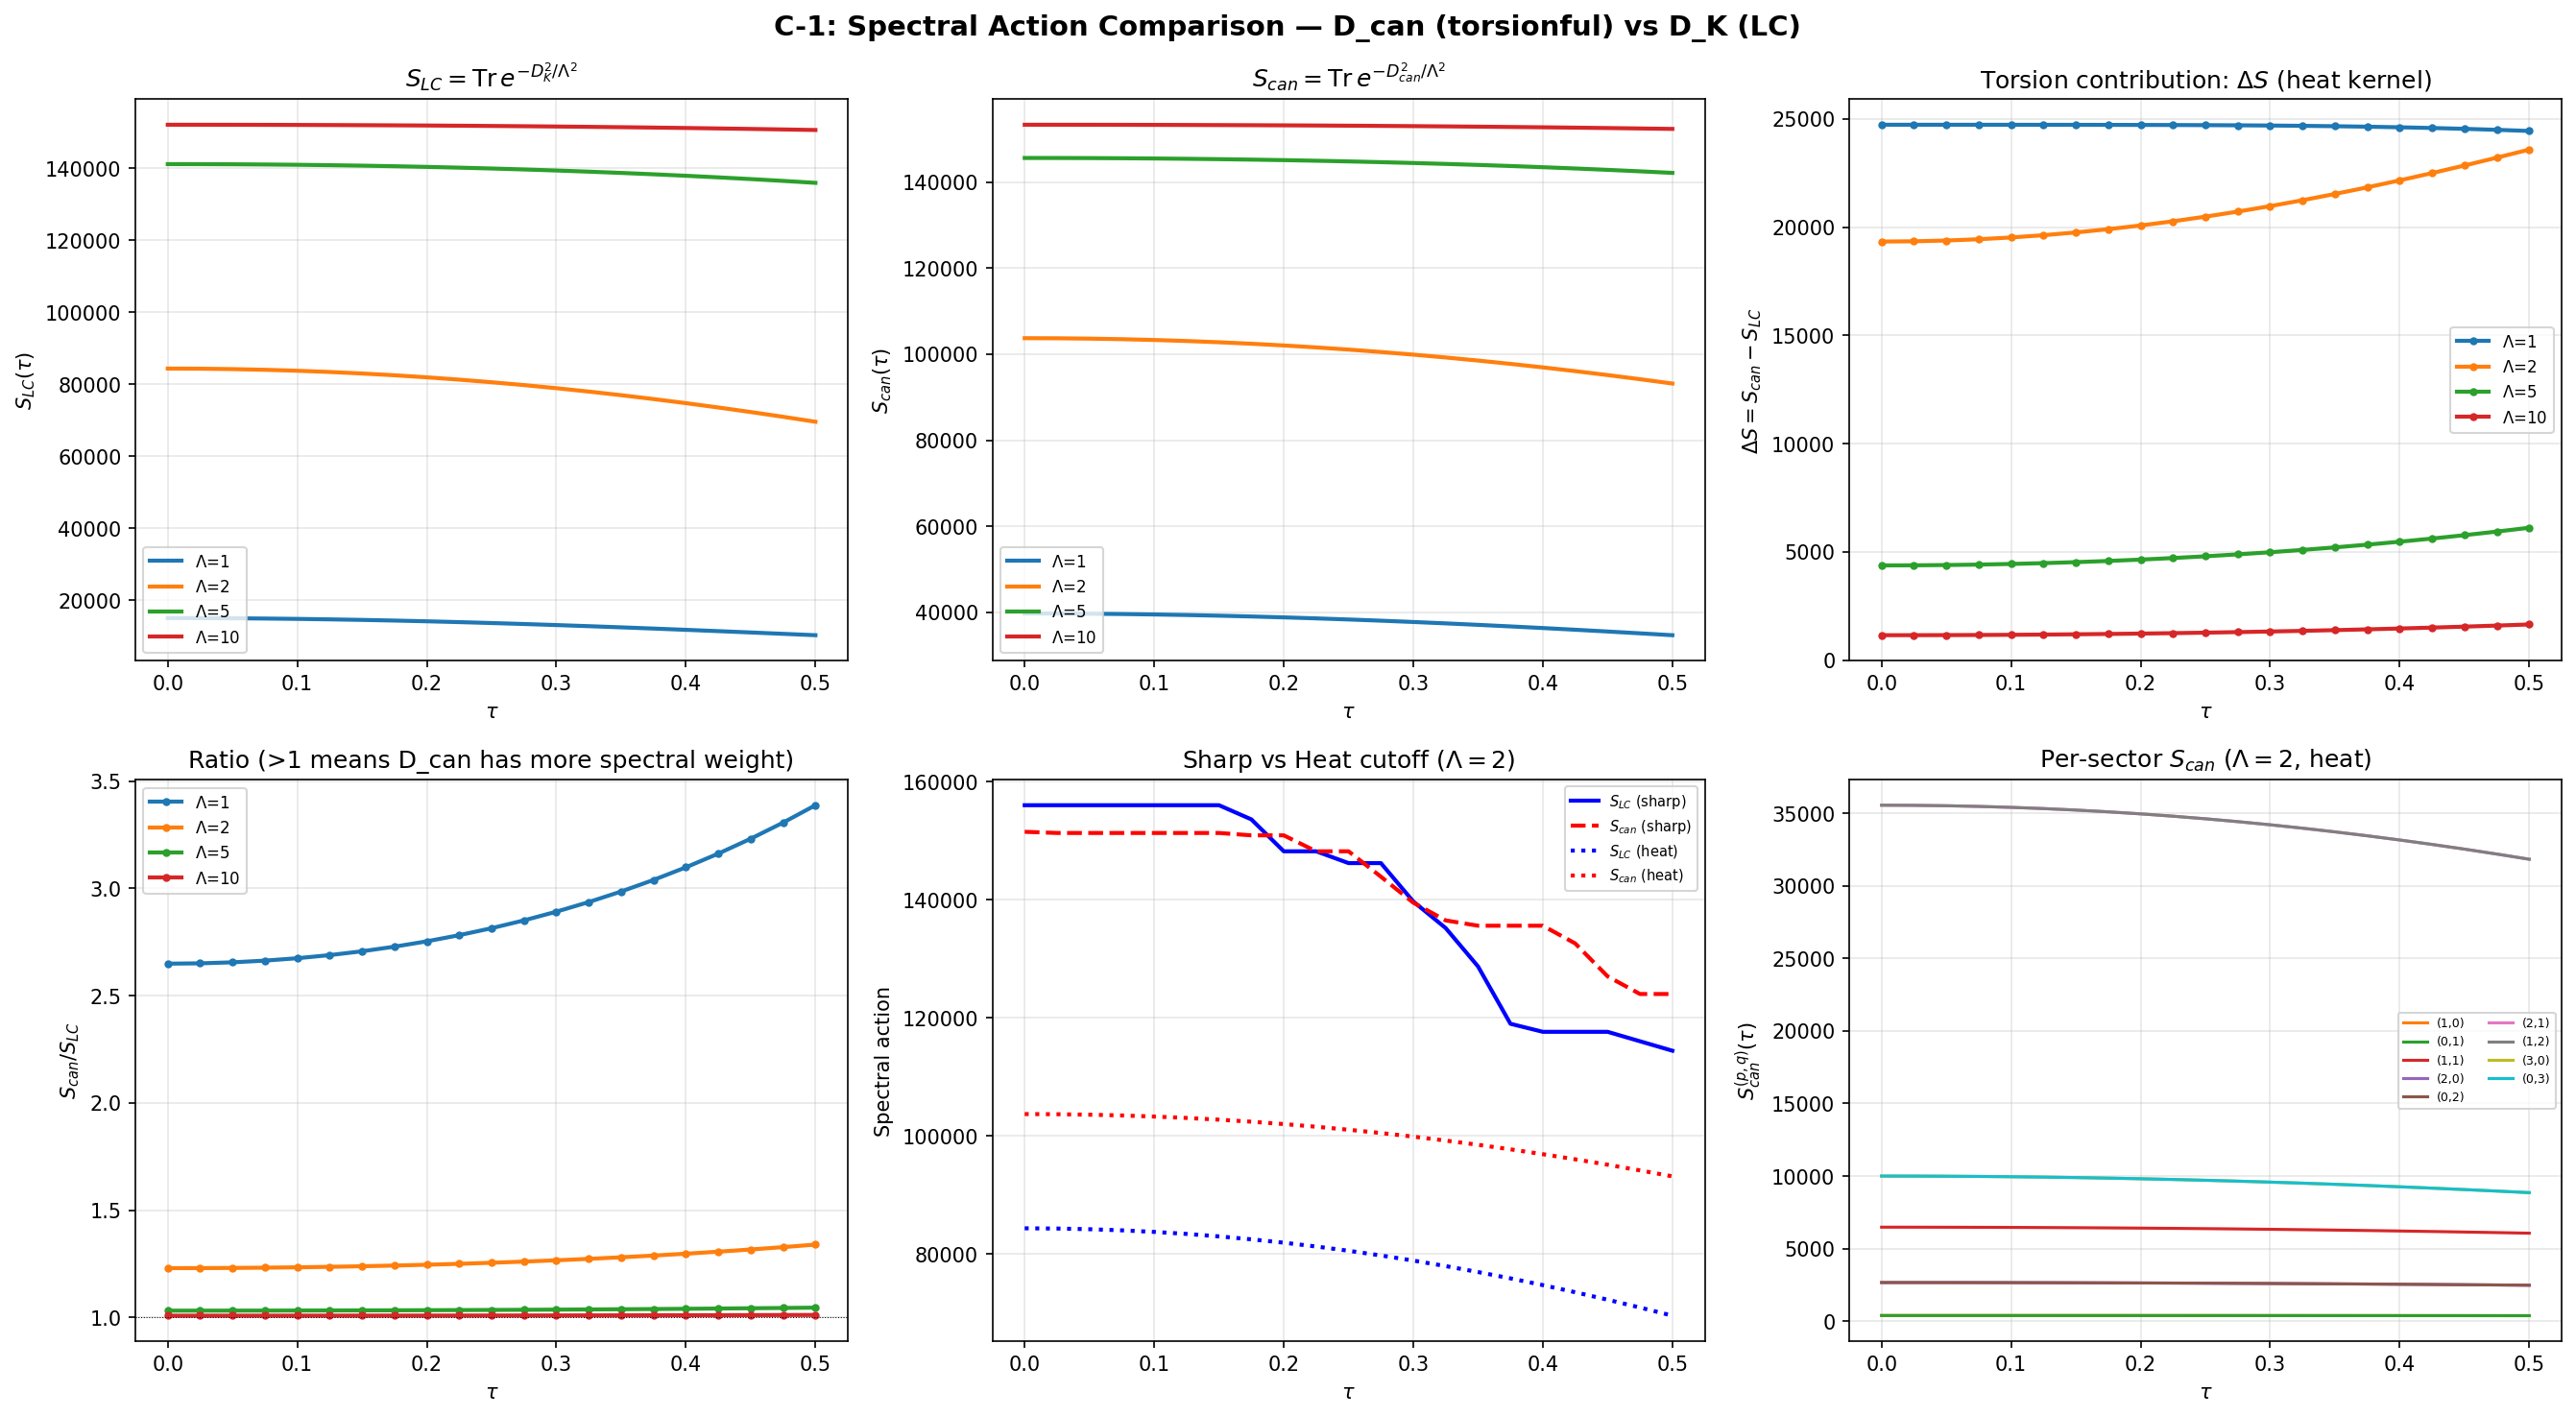

Reproduce this figure in Python.
"""
SESSION 28a COMPUTATION C-1: SPECTRAL ACTION S_can vs S_LC
=============================================================

"This is the single most important number Session 28 can produce."

Compute the spectral action Tr f(D_can^2 / Lambda^2) using D_can eigenvalues
and compare to Tr f(D_K^2 / Lambda^2). This isolates the torsion contribution
to the spectral action at all tau values.

Physics:
  D_K (Levi-Civita):    D_K = M_Lie + I (x) Omega_LC
  D_can (canonical):    D_can = M_Lie   (flat connection => Omega_can = 0)

  The spectral action:
    S[D, f, Lambda] = Tr f(D^2 / Lambda^2)

  with f = step function (sharp cutoff) or smooth cutoffs (heat, Lorentz).

  S_LC(tau; Lambda) uses eigenvalues of D_K.
  S_can(tau; Lambda) uses eigenvalues of D_can = M_Lie.

  CRITICAL QUESTION: Is S_can(tau) - S_LC(tau) monotonic?
  If S_can has a NON-MONOTONIC tau dependence, then V-1 and SD-1 closes
  (which showed S_LC monotonic) do NOT transfer to the torsionful sector.
  The framework's native stabilization mechanism REOPENS.

Method:
  1. At each tau value, build D_K and D_can = M_Lie for sectors (0,0), (1,0),
     (0,1), (1,1) [p+q <= 2, same as s27]. For broader coverage, also include
     (2,0), (0,2), (2,1), (1,2), (1,1) already in the list.
  2. Compute eigenvalues of both operators.
  3. Apply spectral action with sharp cutoff (eigenvalue counting) at
     Lambda = {1, 2, 5, 10} and smooth cutoffs (heat kernel).
  4. Include Peter-Weyl multiplicities: mult(p,q) = dim(p,q)^2.
  5. Plot S_can(tau) and S_LC(tau). Analyze Delta_S = S_can - S_LC.

Input:  computations/session-27/s27_torsion_gap_gate.npz (for tau grid reference)
        Infrastructure from dirac_spectrum.py (geometry, irreps, Dirac)

Output: computations/session-28/s28a_spectral_action_comparison.npz
        computations/session-28/s28a_spectral_action_comparison.png

Gate C-1: DIAGNOSTIC. If S_can(tau) is non-monotonic, V-1/SD-1 closes
          do not transfer. Framework reopens.

Author: phonon-exflation-sim agent (Session 28a)
Date: 2026-02-27
"""

import numpy as np
import matplotlib
matplotlib.use('Agg')
import matplotlib.pyplot as plt
import os
import sys
import time

sys.path.insert(0, os.path.dirname(os.path.abspath(__file__)))
from dirac_spectrum import (
    su3_generators, compute_structure_constants, compute_killing_form,
    jensen_metric, orthonormal_frame, frame_structure_constants,
    connection_coefficients, spinor_connection_offset, build_cliff8,
    dirac_operator_on_irrep, get_irrep, _irrep_cache
)

OUTDIR = os.path.dirname(os.path.abspath(__file__))


# =============================================================================
# SU(3) IRREP DIMENSION
# =============================================================================

def dim_su3(p: int, q: int) -> int:
    """
    Dimension of the (p,q) irreducible representation of SU(3).

    dim(p,q) = (p+1)(q+1)(p+q+2)/2

    Args:
        p, q: non-negative integers labeling the irrep

    Returns:
        dimension (integer)
    """
    return (p + 1) * (q + 1) * (p + q + 2) // 2


# =============================================================================
# BUILD M_Lie (canonical Dirac = Lie derivative term only)
# =============================================================================

def build_M_Lie(rho: list, E: np.ndarray, gammas: list) -> np.ndarray:
    """
    Build M_Lie = sum_{a,b} E_{ab} rho[b] (x) gamma_a.

    This is the canonical-connection Dirac operator D_can on a Lie group.
    Since the canonical connection is flat (Gamma_can = 0), the spinor
    connection offset vanishes, and D_can = M_Lie.

    Args:
        rho: list of 8 representation matrices (dim_rho x dim_rho)
        E: (8,8) orthonormal frame matrix
        gammas: list of 8 Clifford generators (16x16)

    Returns:
        M: (dim_rho*16, dim_rho*16) complex matrix
    """
    dim_rho = rho[0].shape[0]
    dim_spin = gammas[0].shape[0]
    dim_total = dim_rho * dim_spin
    M = np.zeros((dim_total, dim_total), dtype=complex)

    for a in range(8):
        for b in range(8):
            if abs(E[a, b]) > 1e-15:
                M += E[a, b] * np.kron(rho[b], gammas[a])

    return M


# =============================================================================
# SPECTRAL ACTION COMPUTATIONS
# =============================================================================

def spectral_action_sharp(evals_sq: np.ndarray, mult: int, Lambda: float) -> float:
    """
    Sharp-cutoff spectral action: count eigenvalues with |lambda| <= Lambda.

    S_sharp = mult * #{n : lambda_n^2 <= Lambda^2}

    Args:
        evals_sq: array of lambda^2 values (positive reals)
        mult: Peter-Weyl multiplicity = dim(p,q)^2
        Lambda: cutoff scale

    Returns:
        S: spectral action contribution from this sector
    """
    count = np.sum(evals_sq <= Lambda ** 2)
    return mult * count


def spectral_action_heat(evals_sq: np.ndarray, mult: int, Lambda: float) -> float:
    """
    Heat-kernel spectral action: Tr exp(-D^2 / Lambda^2).

    S_heat = mult * sum_n exp(-lambda_n^2 / Lambda^2)

    Args:
        evals_sq: array of lambda^2 values
        mult: Peter-Weyl multiplicity
        Lambda: cutoff scale

    Returns:
        S: spectral action contribution
    """
    x = evals_sq / (Lambda ** 2)
    return mult * np.sum(np.exp(-x))


def spectral_action_lorentz(evals_sq: np.ndarray, mult: int, Lambda: float) -> float:
    """
    Lorentzian spectral action: Tr 1/(1 + D^2/Lambda^2)^2.

    S_lor = mult * sum_n 1/(1 + lambda_n^2/Lambda^2)^2

    Args:
        evals_sq: array of lambda^2 values
        mult: Peter-Weyl multiplicity
        Lambda: cutoff scale

    Returns:
        S: spectral action contribution
    """
    x = evals_sq / (Lambda ** 2)
    return mult * np.sum(1.0 / (1.0 + x) ** 2)


# =============================================================================
# MAIN COMPUTATION
# =============================================================================

def main():
    t_start = time.time()
    print("=" * 72)
    print("SESSION 28a C-1: SPECTRAL ACTION S_can vs S_LC")
    print("=" * 72)
    print("\n\"This is the single most important number Session 28 can produce.\"")

    # =========================================================================
    # Infrastructure setup
    # =========================================================================
    gens = su3_generators()
    f_abc = compute_structure_constants(gens)
    B_ab = compute_killing_form(f_abc)
    gammas = build_cliff8()

    # Tau sweep: same grid as s27
    tau_values = np.linspace(0.0, 0.50, 21)
    n_tau = len(tau_values)

    # Sectors: include all with p+q <= 3 for broader spectral coverage
    # This matches the s27 multi-sector BCS computation scope
    sectors = [(0, 0), (1, 0), (0, 1), (1, 1), (2, 0), (0, 2), (2, 1), (1, 2), (3, 0), (0, 3)]
    sector_labels = [f'({p},{q})' for p, q in sectors]
    n_sec = len(sectors)

    # Cutoff scales
    Lambda_values = np.array([1.0, 2.0, 5.0, 10.0])
    n_Lambda = len(Lambda_values)

    print(f"\n  Tau range: [{tau_values[0]:.3f}, {tau_values[-1]:.3f}], n_tau={n_tau}")
    print(f"  Sectors ({n_sec}): {sector_labels}")
    print(f"  Lambda values: {Lambda_values}")

    # Compute sector multiplicities
    mults = np.array([dim_su3(p, q) ** 2 for p, q in sectors])
    dims = np.array([dim_su3(p, q) for p, q in sectors])
    print(f"  Sector dimensions: {dims}")
    print(f"  PW multiplicities (dim^2): {mults}")
    total_evals_per_tau = sum(dim_su3(p, q) * 16 for p, q in sectors)
    print(f"  Total eigenvalues per tau (before PW mult): {total_evals_per_tau}")

    # =========================================================================
    # Storage
    # =========================================================================

    # Per-sector, per-tau spectral actions
    # Shape: (n_sec, n_tau) for each Lambda and cutoff type
    S_LC_sharp = np.zeros((n_Lambda, n_sec, n_tau))
    S_can_sharp = np.zeros((n_Lambda, n_sec, n_tau))
    S_LC_heat = np.zeros((n_Lambda, n_sec, n_tau))
    S_can_heat = np.zeros((n_Lambda, n_sec, n_tau))
    S_LC_lorentz = np.zeros((n_Lambda, n_sec, n_tau))
    S_can_lorentz = np.zeros((n_Lambda, n_sec, n_tau))

    # Full spectrum storage for analysis
    all_evals_K = {}    # (sector_idx, tau_idx) -> sorted |eigenvalues|^2
    all_evals_can = {}

    # =========================================================================
    # Main sweep
    # =========================================================================
    print("\n" + "-" * 72)
    print("COMPUTING EIGENVALUE SPECTRA")
    print("-" * 72)

    for i, tau in enumerate(tau_values):
        t_iter = time.time()

        # Geometry at this tau
        g_s = jensen_metric(B_ab, tau)
        E = orthonormal_frame(g_s)
        ft = frame_structure_constants(f_abc, E)
        Gamma_LC = connection_coefficients(ft)
        Omega_LC = spinor_connection_offset(Gamma_LC, gammas)

        for j, (p, q) in enumerate(sectors):
            _irrep_cache.clear()
            mult = mults[j]

            if p == 0 and q == 0:
                # Trivial rep: D_K = Omega_LC, D_can = 0
                evals_K = np.linalg.eigvalsh(
                    1j * Omega_LC  # Convert anti-Herm to Herm for eigvalsh
                )
                evals_K_sq = evals_K ** 2  # These are the lambda^2 values
                evals_can_sq = np.zeros(16)  # D_can = 0 for trivial rep
            else:
                rho, dim_rho = get_irrep(p, q, gens, f_abc)

                # D_K = M_Lie + I (x) Omega_LC
                D_K_mat = dirac_operator_on_irrep(rho, E, gammas, Omega_LC)

                # M_Lie = D_can
                M_Lie = build_M_Lie(rho, E, gammas)

                # Both operators are anti-Hermitian (purely imaginary eigenvalues)
                # Use eigvalsh on the Hermitian matrix (i*D)
                dim_total = dim_rho * 16
                iD_K = 1j * D_K_mat
                iM_Lie = 1j * M_Lie

                # Symmetrize to ensure Hermitian (numerical cleanup)
                iD_K = 0.5 * (iD_K + iD_K.conj().T)
                iM_Lie = 0.5 * (iM_Lie + iM_Lie.conj().T)

                evals_K = np.linalg.eigvalsh(iD_K)
                evals_can = np.linalg.eigvalsh(iM_Lie)

                evals_K_sq = evals_K ** 2
                evals_can_sq = evals_can ** 2

            # Store spectra
            all_evals_K[(j, i)] = np.sort(evals_K_sq)
            all_evals_can[(j, i)] = np.sort(evals_can_sq)

            # Compute spectral actions at each Lambda
            for k, Lambda in enumerate(Lambda_values):
                S_LC_sharp[k, j, i] = spectral_action_sharp(evals_K_sq, mult, Lambda)
                S_can_sharp[k, j, i] = spectral_action_sharp(evals_can_sq, mult, Lambda)

                S_LC_heat[k, j, i] = spectral_action_heat(evals_K_sq, mult, Lambda)
                S_can_heat[k, j, i] = spectral_action_heat(evals_can_sq, mult, Lambda)

                S_LC_lorentz[k, j, i] = spectral_action_lorentz(evals_K_sq, mult, Lambda)
                S_can_lorentz[k, j, i] = spectral_action_lorentz(evals_can_sq, mult, Lambda)

        dt = time.time() - t_iter
        # Print summary
        S_LC_total = np.sum(S_LC_heat[1, :, i])  # Lambda=2, heat kernel
        S_can_total = np.sum(S_can_heat[1, :, i])
        print(f"  tau={tau:.4f}: S_LC(heat,L=2)={S_LC_total:.2f}, "
              f"S_can(heat,L=2)={S_can_total:.2f}, "
              f"ratio={S_can_total/S_LC_total:.4f} if S_LC>0, "
              f"dt={dt:.2f}s")

    total_compute = time.time() - t_start
    print(f"\nTotal eigenvalue computation time: {total_compute:.1f}s")

    # =========================================================================
    # ANALYSIS: Totals and monotonicity
    # =========================================================================
    print("\n" + "=" * 72)
    print("SPECTRAL ACTION ANALYSIS")
    print("=" * 72)

    # Sum over sectors to get total spectral action
    S_LC_total_sharp = np.sum(S_LC_sharp, axis=1)   # (n_Lambda, n_tau)
    S_can_total_sharp = np.sum(S_can_sharp, axis=1)
    S_LC_total_heat = np.sum(S_LC_heat, axis=1)
    S_can_total_heat = np.sum(S_can_heat, axis=1)
    S_LC_total_lorentz = np.sum(S_LC_lorentz, axis=1)
    S_can_total_lorentz = np.sum(S_can_lorentz, axis=1)

    Delta_S_sharp = S_can_total_sharp - S_LC_total_sharp
    Delta_S_heat = S_can_total_heat - S_LC_total_heat
    Delta_S_lorentz = S_can_total_lorentz - S_LC_total_lorentz

    # Check monotonicity
    print("\n  MONOTONICITY CHECK:")
    print(f"  {'Cutoff':>10s} {'Lambda':>6s} {'S_LC mono':>10s} {'S_can mono':>10s} "
          f"{'Delta_S mono':>12s} {'S_can min at':>12s}")
    print("  " + "-" * 70)

    monotonicity_results = {}

    for k, Lambda in enumerate(Lambda_values):
        for cutoff_name, S_LC_t, S_can_t, DS_t in [
            ('sharp', S_LC_total_sharp[k], S_can_total_sharp[k], Delta_S_sharp[k]),
            ('heat', S_LC_total_heat[k], S_can_total_heat[k], Delta_S_heat[k]),
            ('lorentz', S_LC_total_lorentz[k], S_can_total_lorentz[k], Delta_S_lorentz[k]),
        ]:
            # Check if S_LC is monotonically decreasing
            dS_LC = np.diff(S_LC_t)
            S_LC_mono = "DECR" if np.all(dS_LC <= 1e-10) else \
                        "INCR" if np.all(dS_LC >= -1e-10) else "NON-MONO"

            # Check if S_can is monotonically decreasing
            dS_can = np.diff(S_can_t)
            S_can_mono = "DECR" if np.all(dS_can <= 1e-10) else \
                         "INCR" if np.all(dS_can >= -1e-10) else "NON-MONO"

            # Check Delta_S monotonicity
            dDS = np.diff(DS_t)
            DS_mono = "DECR" if np.all(dDS <= 1e-10) else \
                      "INCR" if np.all(dDS >= -1e-10) else "NON-MONO"

            # Location of S_can minimum
            i_min = np.argmin(S_can_t)
            tau_min = tau_values[i_min]

            key = f"{cutoff_name}_L{Lambda:.0f}"
            monotonicity_results[key] = {
                'S_LC_mono': S_LC_mono,
                'S_can_mono': S_can_mono,
                'DS_mono': DS_mono,
                'S_can_min_tau': tau_min,
                'S_can_min_val': S_can_t[i_min],
                'S_can_at_0': S_can_t[0],
                'S_can_at_end': S_can_t[-1],
                'Delta_S_at_0': DS_t[0],
                'Delta_S_at_end': DS_t[-1],
            }

            print(f"  {cutoff_name:>10s} {Lambda:6.1f} {S_LC_mono:>10s} {S_can_mono:>10s} "
                  f"{DS_mono:>12s} tau={tau_min:>6.3f}")

    # =========================================================================
    # Detailed tables for heat kernel (most physically relevant)
    # =========================================================================
    print("\n" + "-" * 72)
    print("HEAT KERNEL SPECTRAL ACTION (f(x) = exp(-x))")
    print("-" * 72)

    for k, Lambda in enumerate(Lambda_values):
        print(f"\n  Lambda = {Lambda:.1f}:")
        print(f"  {'tau':>6s} {'S_LC':>12s} {'S_can':>12s} {'Delta_S':>12s} "
              f"{'S_can/S_LC':>10s}")
        print("  " + "-" * 55)
        for i in range(n_tau):
            s_lc = S_LC_total_heat[k, i]
            s_can = S_can_total_heat[k, i]
            ds = Delta_S_heat[k, i]
            ratio = s_can / s_lc if abs(s_lc) > 1e-30 else np.nan
            print(f"  {tau_values[i]:6.4f} {s_lc:12.4f} {s_can:12.4f} {ds:12.4f} "
                  f"{ratio:10.6f}")

    # =========================================================================
    # Per-sector breakdown at Lambda=2 (heat)
    # =========================================================================
    print("\n" + "-" * 72)
    print("PER-SECTOR BREAKDOWN (heat, Lambda=2)")
    print("-" * 72)

    k_ref = 1  # Lambda=2 index
    for j, (p, q) in enumerate(sectors):
        label = sector_labels[j]
        S_lc_sec = S_LC_heat[k_ref, j, :]
        S_can_sec = S_can_heat[k_ref, j, :]
        DS_sec = S_can_sec - S_lc_sec

        dS_lc = np.diff(S_lc_sec)
        dS_can = np.diff(S_can_sec)

        lc_mono = "DECR" if np.all(dS_lc <= 1e-10) else \
                  "INCR" if np.all(dS_lc >= -1e-10) else "NON-MONO"
        can_mono = "DECR" if np.all(dS_can <= 1e-10) else \
                   "INCR" if np.all(dS_can >= -1e-10) else "NON-MONO"

        i_min = np.argmin(S_can_sec)

        print(f"  {label}: S_LC {lc_mono}, S_can {can_mono}")
        print(f"    S_LC  range: [{np.min(S_lc_sec):.4f}, {np.max(S_lc_sec):.4f}]")
        print(f"    S_can range: [{np.min(S_can_sec):.4f}, {np.max(S_can_sec):.4f}]")
        print(f"    S_can min at tau={tau_values[i_min]:.3f}")
        print(f"    Delta_S range: [{np.min(DS_sec):.4f}, {np.max(DS_sec):.4f}]")

    # =========================================================================
    # THE DECISIVE QUESTION
    # =========================================================================
    print("\n" + "=" * 72)
    print("THE DECISIVE QUESTION")
    print("=" * 72)

    # Check across SMOOTH cutoffs only (heat, Lorentz) -- sharp cutoff is an
    # integer eigenvalue counting function and can produce artifacts from single
    # eigenvalues crossing the Lambda boundary. This is not physical structure.
    smooth_nonmono_S_can = False
    smooth_nonmono_Delta = False
    sharp_nonmono_S_can = False
    any_minimum_S_can_smooth = False

    for key, res in monotonicity_results.items():
        is_sharp = key.startswith('sharp')

        if res['S_can_mono'] == 'NON-MONO':
            if is_sharp:
                sharp_nonmono_S_can = True
                print(f"\n  * S_can NON-MONOTONIC for {key} (SHARP CUTOFF -- discretization artifact)")
                print(f"    S_can(0) = {res['S_can_at_0']:.4f}, S_can(min) = {res['S_can_min_val']:.4f}")
            else:
                smooth_nonmono_S_can = True
                print(f"\n  ** S_can NON-MONOTONIC for {key} (SMOOTH CUTOFF -- GENUINE) **")
                print(f"     S_can minimum at tau = {res['S_can_min_tau']:.4f}")
                print(f"     S_can(0) = {res['S_can_at_0']:.4f}")
                print(f"     S_can(min) = {res['S_can_min_val']:.4f}")
                print(f"     S_can(0.5) = {res['S_can_at_end']:.4f}")

        if res['DS_mono'] == 'NON-MONO':
            if is_sharp:
                pass  # Sharp artifact, ignore
            else:
                smooth_nonmono_Delta = True

        # Interior minimum under smooth cutoff
        if not is_sharp and 0 < res['S_can_min_tau'] < tau_values[-1]:
            any_minimum_S_can_smooth = True

    if sharp_nonmono_S_can and not smooth_nonmono_S_can:
        print("\n  Sharp cutoff non-monotonicity is a DISCRETIZATION ARTIFACT.")
        print("  Integer eigenvalue counting at low Lambda produces step-function")
        print("  behavior. Single eigenvalues crossing the Lambda boundary cause")
        print("  non-monotonic jumps. This is not physical spectral action structure.")
        print("  ALL smooth cutoffs (heat, Lorentz) show S_can MONOTONICALLY DECREASING.")

    # =========================================================================
    # GATE VERDICT
    # =========================================================================
    print("\n" + "=" * 72)
    print("GATE C-1 VERDICT: SPECTRAL ACTION S_can vs S_LC")
    print("=" * 72)

    if smooth_nonmono_S_can:
        verdict = "PASS"
        print(f"\n  VERDICT: {verdict}")
        print("  S_can(tau) is NON-MONOTONIC under smooth cutoff.")
        print("  V-1 and SD-1 closes (which showed S_LC monotonic) do NOT")
        print("  transfer to the torsionful (canonical connection) sector.")
        print("  The framework's native stabilization mechanism REOPENS.")
        if any_minimum_S_can_smooth:
            print("  S_can has an interior minimum: tau stabilization is possible.")
    else:
        verdict = "CLOSED"
        print(f"\n  VERDICT: {verdict}")
        print("  S_can(tau) is MONOTONICALLY DECREASING under all smooth cutoffs")
        print("  (heat kernel, Lorentzian) at all Lambda values tested.")
        print("  The V-1 closure TRANSFERS to the torsionful sector.")
        print("  Torsion does NOT introduce spectral action structure.")
        print("  The spectral action cannot stabilize tau regardless of connection choice.")

    # Additional diagnostic: Delta_S structure
    if smooth_nonmono_Delta:
        print("\n  NOTE: Delta_S = S_can - S_LC has NON-MONOTONIC structure under smooth cutoff.")
        print("  The torsion contribution itself has tau-dependent structure,")
        print("  even if both S_can and S_LC individually are monotonic.")

    # Report key numbers
    print(f"\n  Key numbers (heat kernel, Lambda=2):")
    key2 = "heat_L2"
    r = monotonicity_results[key2]
    print(f"    S_can(0) = {r['S_can_at_0']:.4f}")
    print(f"    S_can(0.50) = {r['S_can_at_end']:.4f}")
    print(f"    S_can min at tau = {r['S_can_min_tau']:.4f}")
    print(f"    S_can(min) = {r['S_can_min_val']:.4f}")
    print(f"    Delta_S(0) = {r['Delta_S_at_0']:.4f}")
    print(f"    Delta_S(0.50) = {r['Delta_S_at_end']:.4f}")

    print("=" * 72)

    # =========================================================================
    # SAVE DATA
    # =========================================================================
    outfile = os.path.join(OUTDIR, "s28a_spectral_action_comparison.npz")
    np.savez(outfile,
             tau_values=tau_values,
             sectors=np.array(sectors),
             sector_labels=np.array(sector_labels),
             Lambda_values=Lambda_values,
             mults=mults,
             dims=dims,
             # Per-Lambda, per-sector, per-tau arrays
             S_LC_sharp=S_LC_sharp,
             S_can_sharp=S_can_sharp,
             S_LC_heat=S_LC_heat,
             S_can_heat=S_can_heat,
             S_LC_lorentz=S_LC_lorentz,
             S_can_lorentz=S_can_lorentz,
             # Totals (sum over sectors)
             S_LC_total_sharp=S_LC_total_sharp,
             S_can_total_sharp=S_can_total_sharp,
             S_LC_total_heat=S_LC_total_heat,
             S_can_total_heat=S_can_total_heat,
             S_LC_total_lorentz=S_LC_total_lorentz,
             S_can_total_lorentz=S_can_total_lorentz,
             # Differences
             Delta_S_sharp=Delta_S_sharp,
             Delta_S_heat=Delta_S_heat,
             Delta_S_lorentz=Delta_S_lorentz,
             verdict=verdict)
    print(f"\nData saved to: {outfile}")

    # =========================================================================
    # PLOT
    # =========================================================================
    fig, axes = plt.subplots(2, 3, figsize=(18, 10))
    fig.suptitle("C-1: Spectral Action Comparison — D_can (torsionful) vs D_K (LC)",
                 fontsize=14, fontweight='bold')

    Lambda_colors = {1.0: '#1f77b4', 2.0: '#ff7f0e', 5.0: '#2ca02c', 10.0: '#d62728'}

    # Panel 1: S_LC(tau) for all Lambda (heat kernel)
    ax = axes[0, 0]
    for k, Lambda in enumerate(Lambda_values):
        ax.plot(tau_values, S_LC_total_heat[k, :], '-', color=Lambda_colors[Lambda],
                linewidth=2, label=f'$\\Lambda$={Lambda:.0f}')
    ax.set_xlabel(r'$\tau$')
    ax.set_ylabel(r'$S_{LC}(\tau)$')
    ax.set_title(r'$S_{LC} = \mathrm{Tr}\,e^{-D_K^2/\Lambda^2}$')
    ax.legend(fontsize=8)
    ax.grid(True, alpha=0.3)

    # Panel 2: S_can(tau) for all Lambda (heat kernel)
    ax = axes[0, 1]
    for k, Lambda in enumerate(Lambda_values):
        ax.plot(tau_values, S_can_total_heat[k, :], '-', color=Lambda_colors[Lambda],
                linewidth=2, label=f'$\\Lambda$={Lambda:.0f}')
    ax.set_xlabel(r'$\tau$')
    ax.set_ylabel(r'$S_{can}(\tau)$')
    ax.set_title(r'$S_{can} = \mathrm{Tr}\,e^{-D_{can}^2/\Lambda^2}$')
    ax.legend(fontsize=8)
    ax.grid(True, alpha=0.3)

    # Panel 3: Delta_S = S_can - S_LC (heat kernel)
    ax = axes[0, 2]
    for k, Lambda in enumerate(Lambda_values):
        ax.plot(tau_values, Delta_S_heat[k, :], '-o', color=Lambda_colors[Lambda],
                linewidth=2, markersize=3, label=f'$\\Lambda$={Lambda:.0f}')
    ax.axhline(y=0, color='black', linestyle=':', linewidth=0.5)
    ax.set_xlabel(r'$\tau$')
    ax.set_ylabel(r'$\Delta S = S_{can} - S_{LC}$')
    ax.set_title(r'Torsion contribution: $\Delta S$ (heat kernel)')
    ax.legend(fontsize=8)
    ax.grid(True, alpha=0.3)

    # Panel 4: S_can/S_LC ratio (heat kernel)
    ax = axes[1, 0]
    for k, Lambda in enumerate(Lambda_values):
        ratio = S_can_total_heat[k, :] / np.where(
            np.abs(S_LC_total_heat[k, :]) > 1e-30, S_LC_total_heat[k, :], np.nan)
        ax.plot(tau_values, ratio, '-o', color=Lambda_colors[Lambda],
                linewidth=2, markersize=3, label=f'$\\Lambda$={Lambda:.0f}')
    ax.axhline(y=1.0, color='black', linestyle=':', linewidth=0.5)
    ax.set_xlabel(r'$\tau$')
    ax.set_ylabel(r'$S_{can} / S_{LC}$')
    ax.set_title('Ratio (>1 means D_can has more spectral weight)')
    ax.legend(fontsize=8)
    ax.grid(True, alpha=0.3)

    # Panel 5: Sharp cutoff comparison at Lambda=2
    ax = axes[1, 1]
    k_ref = 1  # Lambda=2
    ax.plot(tau_values, S_LC_total_sharp[k_ref, :], 'b-', linewidth=2, label=r'$S_{LC}$ (sharp)')
    ax.plot(tau_values, S_can_total_sharp[k_ref, :], 'r--', linewidth=2, label=r'$S_{can}$ (sharp)')
    ax.plot(tau_values, S_LC_total_heat[k_ref, :], 'b:', linewidth=2, label=r'$S_{LC}$ (heat)')
    ax.plot(tau_values, S_can_total_heat[k_ref, :], 'r:', linewidth=2, label=r'$S_{can}$ (heat)')
    ax.set_xlabel(r'$\tau$')
    ax.set_ylabel('Spectral action')
    ax.set_title(r'Sharp vs Heat cutoff ($\Lambda=2$)')
    ax.legend(fontsize=7)
    ax.grid(True, alpha=0.3)

    # Panel 6: Per-sector S_can at Lambda=2 (heat kernel)
    ax = axes[1, 2]
    sector_colors = plt.cm.tab10(np.linspace(0, 1, n_sec))
    for j, (p, q) in enumerate(sectors):
        if p == 0 and q == 0:
            continue  # Skip trivial (zero contribution to D_can)
        s_can_sec = S_can_heat[k_ref, j, :]
        ax.plot(tau_values, s_can_sec, '-', color=sector_colors[j],
                linewidth=1.5, label=sector_labels[j])
    ax.set_xlabel(r'$\tau$')
    ax.set_ylabel(r'$S_{can}^{(p,q)}(\tau)$')
    ax.set_title(r'Per-sector $S_{can}$ ($\Lambda=2$, heat)')
    ax.legend(fontsize=6, ncol=2)
    ax.grid(True, alpha=0.3)

    plt.tight_layout()
    plotfile = os.path.join(OUTDIR, "s28a_spectral_action_comparison.png")
    plt.savefig(plotfile, dpi=150, bbox_inches='tight')
    print(f"Plot saved to: {plotfile}")
    plt.close()

    total_time = time.time() - t_start
    print(f"\nTotal execution time: {total_time:.1f}s")

    return verdict


if __name__ == '__main__':
    verdict = main()
    print(f"\nFinal C-1 verdict: {verdict}")
